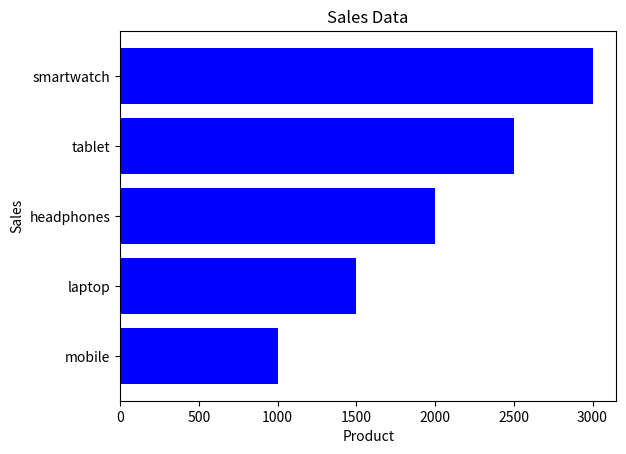

Source code (Python):
#Barchats are used for categorical comaperision

import matplotlib.pyplot as plt
products = ['mobile', 'laptop', 'headphones', 'tablet', 'smartwatch']
sales = [1000, 1500, 2000, 2500, 3000]
plt.barh(products, sales, color='b')
plt.title("Sales Data")
plt.xlabel("Product")
plt.ylabel("Sales")
plt.show()
